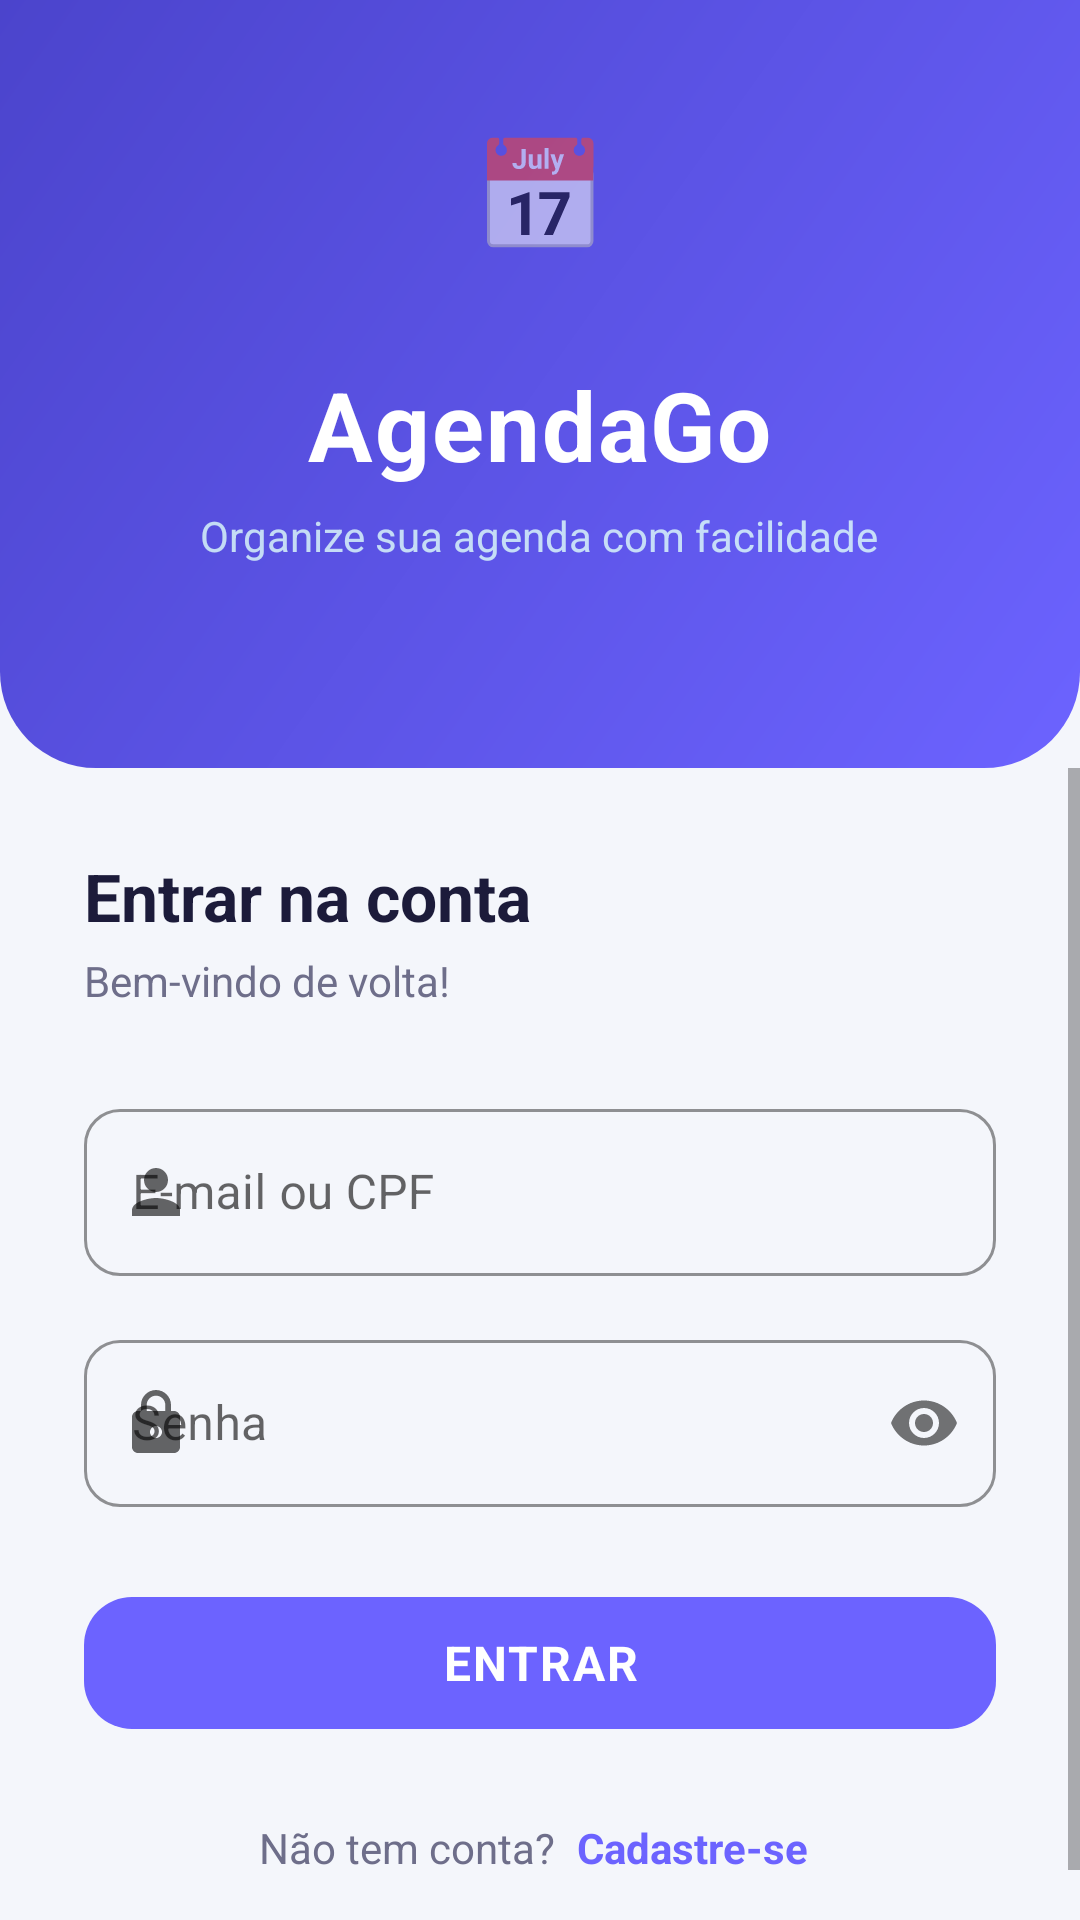

The Android layout XML behind this screen, and the referenced resources:
<!-- AndroidManifest.xml: application theme Theme.AgendamentoApp -->
<!-- res/layout/activity_login.xml -->
<?xml version="1.0" encoding="utf-8"?>
<LinearLayout xmlns:android="http://schemas.android.com/apk/res/android"
    xmlns:app="http://schemas.android.com/apk/res-auto"
    android:layout_width="match_parent"
    android:layout_height="match_parent"
    android:orientation="vertical"
    android:background="@color/background">

    
    <LinearLayout
        android:layout_width="match_parent"
        android:layout_height="0dp"
        android:layout_weight="2"
        android:background="@drawable/bg_header_gradient"
        android:orientation="vertical"
        android:gravity="center"
        android:paddingBottom="40dp">

        <TextView
            android:layout_width="72dp"
            android:layout_height="72dp"
            android:background="@drawable/bg_card"
            android:gravity="center"
            android:text="📅"
            android:textSize="36sp"
            android:elevation="8dp"
            android:layout_marginBottom="20dp"/>

        <TextView
            android:layout_width="wrap_content"
            android:layout_height="wrap_content"
            android:text="AgendaGo"
            android:textSize="32sp"
            android:textStyle="bold"
            android:textColor="@color/white"
            android:letterSpacing="0.02"/>

        <TextView
            android:layout_width="wrap_content"
            android:layout_height="wrap_content"
            android:text="Organize sua agenda com facilidade"
            android:textSize="14sp"
            android:textColor="#CCE0FFFA"
            android:layout_marginTop="6dp"/>
    </LinearLayout>

    
    <ScrollView
        android:layout_width="match_parent"
        android:layout_height="0dp"
        android:layout_weight="3"
        android:fillViewport="true">

        <LinearLayout
            android:layout_width="match_parent"
            android:layout_height="wrap_content"
            android:orientation="vertical"
            android:padding="28dp">

            <TextView
                android:layout_width="wrap_content"
                android:layout_height="wrap_content"
                android:text="Entrar na conta"
                android:textSize="22sp"
                android:textStyle="bold"
                android:textColor="@color/text_primary"
                android:layout_marginBottom="4dp"/>

            <TextView
                android:layout_width="wrap_content"
                android:layout_height="wrap_content"
                android:text="Bem-vindo de volta!"
                android:textSize="14sp"
                android:textColor="@color/text_secondary"
                android:layout_marginBottom="28dp"/>

            <com.google.android.material.textfield.TextInputLayout
                style="@style/InputField"
                android:hint="E-mail ou CPF"
                app:startIconDrawable="@drawable/ic_person">
                <com.google.android.material.textfield.TextInputEditText
                    android:id="@+id/etIdentificador"
                    android:layout_width="match_parent"
                    android:layout_height="wrap_content"
                    android:inputType="textEmailAddress"/>
            </com.google.android.material.textfield.TextInputLayout>

            <com.google.android.material.textfield.TextInputLayout
                style="@style/InputField"
                android:hint="Senha"
                app:startIconDrawable="@drawable/ic_lock"
                app:passwordToggleEnabled="true">
                <com.google.android.material.textfield.TextInputEditText
                    android:id="@+id/etSenha"
                    android:layout_width="match_parent"
                    android:layout_height="wrap_content"
                    android:inputType="textPassword"/>
            </com.google.android.material.textfield.TextInputLayout>

            <com.google.android.material.button.MaterialButton
                android:id="@+id/btnEntrar"
                style="@style/PrimaryButton"
                android:text="Entrar"
                android:layout_marginTop="8dp"
                android:layout_marginBottom="20dp"/>

            <LinearLayout
                android:layout_width="match_parent"
                android:layout_height="wrap_content"
                android:orientation="horizontal"
                android:gravity="center">

                <TextView
                    android:layout_width="wrap_content"
                    android:layout_height="wrap_content"
                    android:text="Não tem conta? "
                    android:textColor="@color/text_secondary"
                    android:textSize="14sp"/>

                <TextView
                    android:id="@+id/tvCadastrar"
                    android:layout_width="wrap_content"
                    android:layout_height="wrap_content"
                    android:text="Cadastre-se"
                    android:textColor="@color/primary"
                    android:textSize="14sp"
                    android:textStyle="bold"
                    android:padding="4dp"/>
            </LinearLayout>

        </LinearLayout>
    </ScrollView>
</LinearLayout>
<!-- resources referenced by this layout -->
<resources>
  <color name="background">#F4F6FB</color>
  <color name="primary">#6C63FF</color>
  <color name="text_primary">#1C1B3A</color>
  <color name="text_secondary">#6E6E8A</color>
  <color name="white">#FFFFFF</color>
  <!-- drawable bg_header_gradient (drawable) -->
  <?xml version="1.0" encoding="utf-8"?>
  <shape xmlns:android="http://schemas.android.com/apk/res/android">
      <gradient
          android:startColor="#6C63FF"
          android:endColor="#4B44CC"
          android:angle="135"
          android:type="linear"/>
      <corners android:bottomLeftRadius="32dp" android:bottomRightRadius="32dp"/>
  </shape>
  <!-- drawable ic_lock (drawable) -->
  <?xml version="1.0" encoding="utf-8"?>
  <vector xmlns:android="http://schemas.android.com/apk/res/android"
      android:width="24dp" android:height="24dp"
      android:viewportWidth="24" android:viewportHeight="24">
      <path android:fillColor="#6C63FF"
          android:pathData="M18,8h-1V6c0,-2.76 -2.24,-5 -5,-5S7,3.24 7,6v2H6c-1.1,0 -2,0.9 -2,2v10c0,1.1 0.9,2 2,2h12c1.1,0 2,-0.9 2,-2V10c0,-1.1 -0.9,-2 -2,-2zM12,17c-1.1,0 -2,-0.9 -2,-2s0.9,-2 2,-2 2,0.9 2,2 -0.9,2 -2,2zM15.1,8H8.9V6c0,-1.71 1.39,-3.1 3.1,-3.1 1.71,0 3.1,1.39 3.1,3.1v2z"/>
  </vector>
  <!-- drawable ic_person (drawable) -->
  <?xml version="1.0" encoding="utf-8"?>
  <vector xmlns:android="http://schemas.android.com/apk/res/android"
      android:width="24dp" android:height="24dp"
      android:viewportWidth="24" android:viewportHeight="24">
      <path android:fillColor="#6C63FF"
          android:pathData="M12,12c2.21,0 4,-1.79 4,-4s-1.79,-4 -4,-4 -4,1.79 -4,4 1.79,4 4,4zM12,14c-2.67,0 -8,1.34 -8,4v2h16v-2c0,-2.66 -5.33,-4 -8,-4z"/>
  </vector>
  <style name="InputField" parent="Widget.MaterialComponents.TextInputLayout.OutlinedBox">
          <item name="android:layout_width">match_parent</item>
          <item name="android:layout_height">wrap_content</item>
          <item name="android:layout_marginBottom">16dp</item>
          <item name="boxCornerRadiusTopStart">12dp</item>
          <item name="boxCornerRadiusTopEnd">12dp</item>
          <item name="boxCornerRadiusBottomStart">12dp</item>
          <item name="boxCornerRadiusBottomEnd">12dp</item>
          <item name="boxStrokeColor">@color/primary</item>
          <item name="hintTextColor">@color/primary</item>
      </style>
  <style name="PrimaryButton" parent="Widget.MaterialComponents.Button">
          <item name="android:layout_width">match_parent</item>
          <item name="android:layout_height">56dp</item>
          <item name="android:textSize">16sp</item>
          <item name="android:textStyle">bold</item>
          <item name="android:letterSpacing">0.04</item>
          <item name="backgroundTint">@color/primary</item>
          <item name="cornerRadius">16dp</item>
          <item name="android:stateListAnimator">@null</item>
      </style>
  <style name="Theme.AgendamentoApp" parent="Theme.MaterialComponents.DayNight.NoActionBar">
          <item name="colorPrimary">@color/primary</item>
          <item name="colorPrimaryVariant">@color/primary_dark</item>
          <item name="colorOnPrimary">@color/white</item>
          <item name="colorSecondary">@color/accent</item>
          <item name="colorOnSecondary">@color/white</item>
          <item name="android:windowBackground">@color/background</item>
          <item name="android:statusBarColor">@color/primary_dark</item>
          <item name="android:fontFamily">sans-serif</item>
      </style>
  <color name="primary_dark">#4B44CC</color>
  <color name="accent">#FF6584</color>
</resources>
